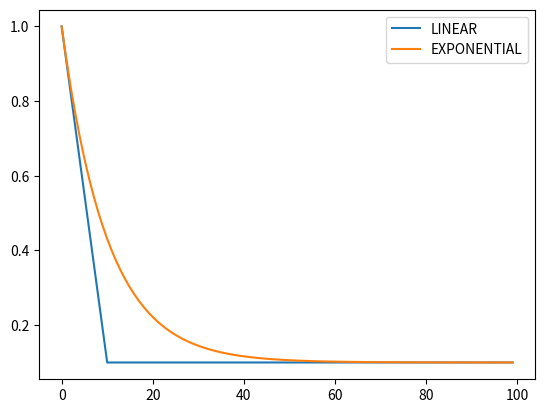

Write Python code to recreate this figure.
import numpy as np
from enum import Enum, auto


class SigmaMode(Enum):
    LINEAR = auto()
    EXPONENTIAL = auto()


def calc_sigma(mode: SigmaMode, sigma_max: float, sigma_min: float, tau: float, epoch: int) -> float:
    if mode is SigmaMode.LINEAR:
        return __calc_sigma_linear(sigma_max, sigma_min, tau, epoch)
    elif mode is SigmaMode.EXPONENTIAL:
        return __calc_sigma_exp(sigma_max, sigma_min, tau, epoch)
    else:
        raise NotImplementedError()


def __calc_sigma_exp(sigma_max: float, sigma_min: float, tau: float, epoch: int) -> float:
    return sigma_min + (sigma_max - sigma_min) * np.exp(-epoch / tau)


def __calc_sigma_linear(sigma_max: float, sigma_min: float, tau: float, epoch: int) -> float:
    return max(sigma_min, sigma_min + (sigma_max - sigma_min) * (1 - (epoch / tau)))


if __name__ == '__main__':
    import matplotlib.pyplot as plt
    fig, ax = plt.subplots()

    sigma_max = 1.0
    sigma_min = 0.1
    tau = 10.0
    max_epoch = 100

    x = np.arange(max_epoch)

    for sigma_mode in SigmaMode:
        y = [calc_sigma(sigma_mode, sigma_max, sigma_min, tau, epoch) for epoch in x]
        ax.plot(x, y, label=sigma_mode.name)

    ax.legend()
    plt.show()
